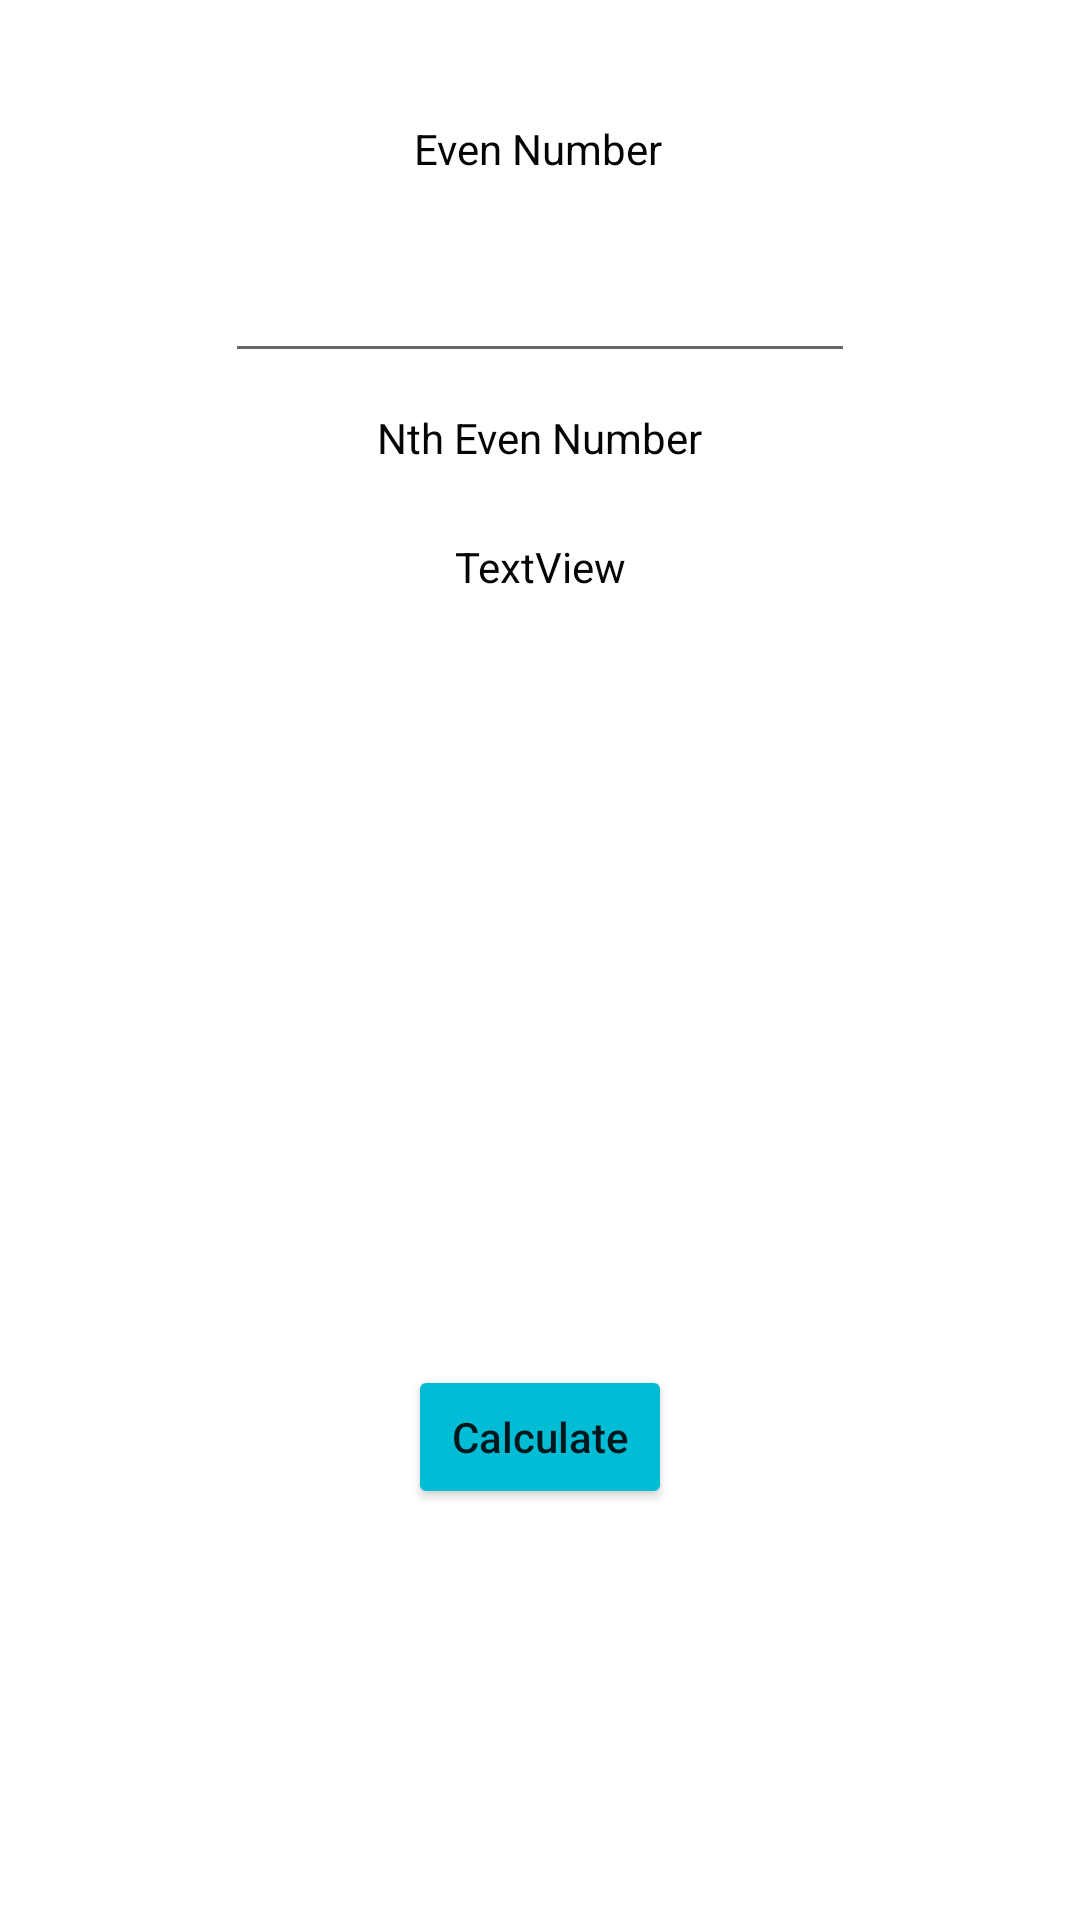

This screen was rendered from an Android layout file. Write that file and the resources it references.
<!-- AndroidManifest.xml: application theme Theme.LogicalQuestions -->
<!-- res/layout/activity_nth_even_number.xml -->
<?xml version="1.0" encoding="utf-8"?>
<androidx.constraintlayout.widget.ConstraintLayout xmlns:android="http://schemas.android.com/apk/res/android"
    xmlns:app="http://schemas.android.com/apk/res-auto"
    xmlns:tools="http://schemas.android.com/tools"
    android:layout_width="match_parent"
    android:layout_height="match_parent"
    tools:context=".NthEvenNumberActivity">

    <TextView
        android:id="@+id/textView5"
        android:layout_width="wrap_content"
        android:layout_height="wrap_content"
        android:layout_marginTop="40dp"
        android:text="Even Number"
        android:textColor="#050505"
        app:layout_constraintEnd_toEndOf="parent"
        app:layout_constraintHorizontal_bias="0.498"
        app:layout_constraintStart_toStartOf="parent"
        app:layout_constraintTop_toTopOf="parent" />

    <EditText
        android:id="@+id/even_number"
        android:layout_width="wrap_content"
        android:layout_height="wrap_content"
        android:layout_marginTop="24dp"
        android:ems="10"
        android:inputType="textPersonName"
        app:layout_constraintEnd_toEndOf="parent"
        app:layout_constraintStart_toStartOf="parent"
        app:layout_constraintTop_toBottomOf="@+id/textView5" />

    <TextView
        android:id="@+id/textView6"
        android:layout_width="wrap_content"
        android:layout_height="wrap_content"
        android:layout_marginTop="12dp"
        android:text="Nth Even Number"
        android:textColor="#050505"
        app:layout_constraintEnd_toEndOf="parent"
        app:layout_constraintStart_toStartOf="parent"
        app:layout_constraintTop_toBottomOf="@+id/even_number" />

    <androidx.constraintlayout.widget.Guideline
        android:id="@+id/guideline4"
        android:layout_width="wrap_content"
        android:layout_height="wrap_content"
        android:orientation="horizontal"
        app:layout_constraintGuide_begin="443dp" />

    <Button
        android:id="@+id/calculate_btn"
        android:layout_width="wrap_content"
        android:layout_height="wrap_content"
        android:layout_marginTop="12dp"
        android:backgroundTint="#00BCD4"
        android:text="Calculate"
        android:textAllCaps="false"
        app:layout_constraintEnd_toEndOf="parent"
        app:layout_constraintStart_toStartOf="parent"
        app:layout_constraintTop_toTopOf="@+id/guideline4" />

    <TextView
        android:id="@+id/nth_even_number_txt"
        android:layout_width="wrap_content"
        android:layout_height="wrap_content"
        android:layout_marginTop="24dp"
        android:text="TextView"
        android:textColor="#050505"
        app:layout_constraintEnd_toEndOf="parent"
        app:layout_constraintStart_toStartOf="parent"
        app:layout_constraintTop_toBottomOf="@+id/textView6" />
</androidx.constraintlayout.widget.ConstraintLayout>
<!-- resources referenced by this layout -->
<resources>
  <style name="Theme.LogicalQuestions" parent="Theme.MaterialComponents.DayNight.DarkActionBar">
          
          <item name="colorPrimary">@color/purple_500</item>
          <item name="colorPrimaryVariant">@color/purple_700</item>
          <item name="colorOnPrimary">@color/white</item>
          
          <item name="colorSecondary">@color/teal_200</item>
          <item name="colorSecondaryVariant">@color/teal_700</item>
          <item name="colorOnSecondary">@color/black</item>
          
          <item name="android:statusBarColor">?attr/colorPrimaryVariant</item>
          
      </style>
  <!-- not gathered from this repository: default colours our renderer supplied (Android Studio template values) -->
  <color name="purple_500">#FF6200EE</color>
  <color name="purple_700">#FF3700B3</color>
  <color name="teal_200">#FF03DAC5</color>
  <color name="teal_700">#FF018786</color>
  <color name="black">#FF000000</color>
  <color name="white">#FFFFFFFF</color>
</resources>
